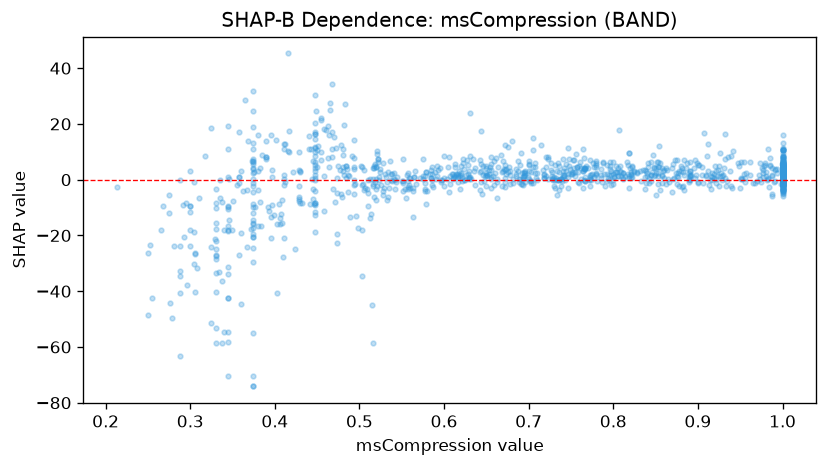

The file beside this chart, header and first rows:
feature_value, shap_value
0.33, -17.76
0.858, 4.143
0.646, 1.579
0.532, -0.7012
1.0, 0.2569
0.579, 2.692
0.718, 2.047
0.92, 4.984
0.36, -44.59
0.972, 1.766
0.84, 2.321
0.51, -0.02903
0.47, 15.32
0.455, 22.05
0.473, -22.63
0.794, 0.7265
0.8, -1.593
0.985, 5.153
0.345, 10.84
0.747, 2.021
1.0, 9.705
0.765, -0.04129
0.411, 12.93
0.33, -40.38
0.853, -1.402
0.325, -51.39
0.696, 3.164
0.8, 2.04
0.493, -5.226
0.424, -24.75
0.734, -5.512
0.721, 1.342
1.0, 2.945
0.558, -2.054
0.84, 1.421
0.448, 8.349
0.929, -0.05332
1.0, -5.245
1.0, 0.3827
0.721, 4.38
0.74, 1.029
0.43, 3.193
0.781, -0.3051
0.905, 1.665
0.367, -3.718
0.965, -1.349
0.592, 1.224
0.464, 4.398
0.389, 8.123
0.811, 0.7444
0.512, 0.2842
0.758, -0.7379
0.983, 11.03
1.0, 1.203
0.723, 7.427
0.403, -40.67
0.477, 3.368
0.595, 4.328
0.925, 5.031
0.487, -4.317
... 1,088 more rows
